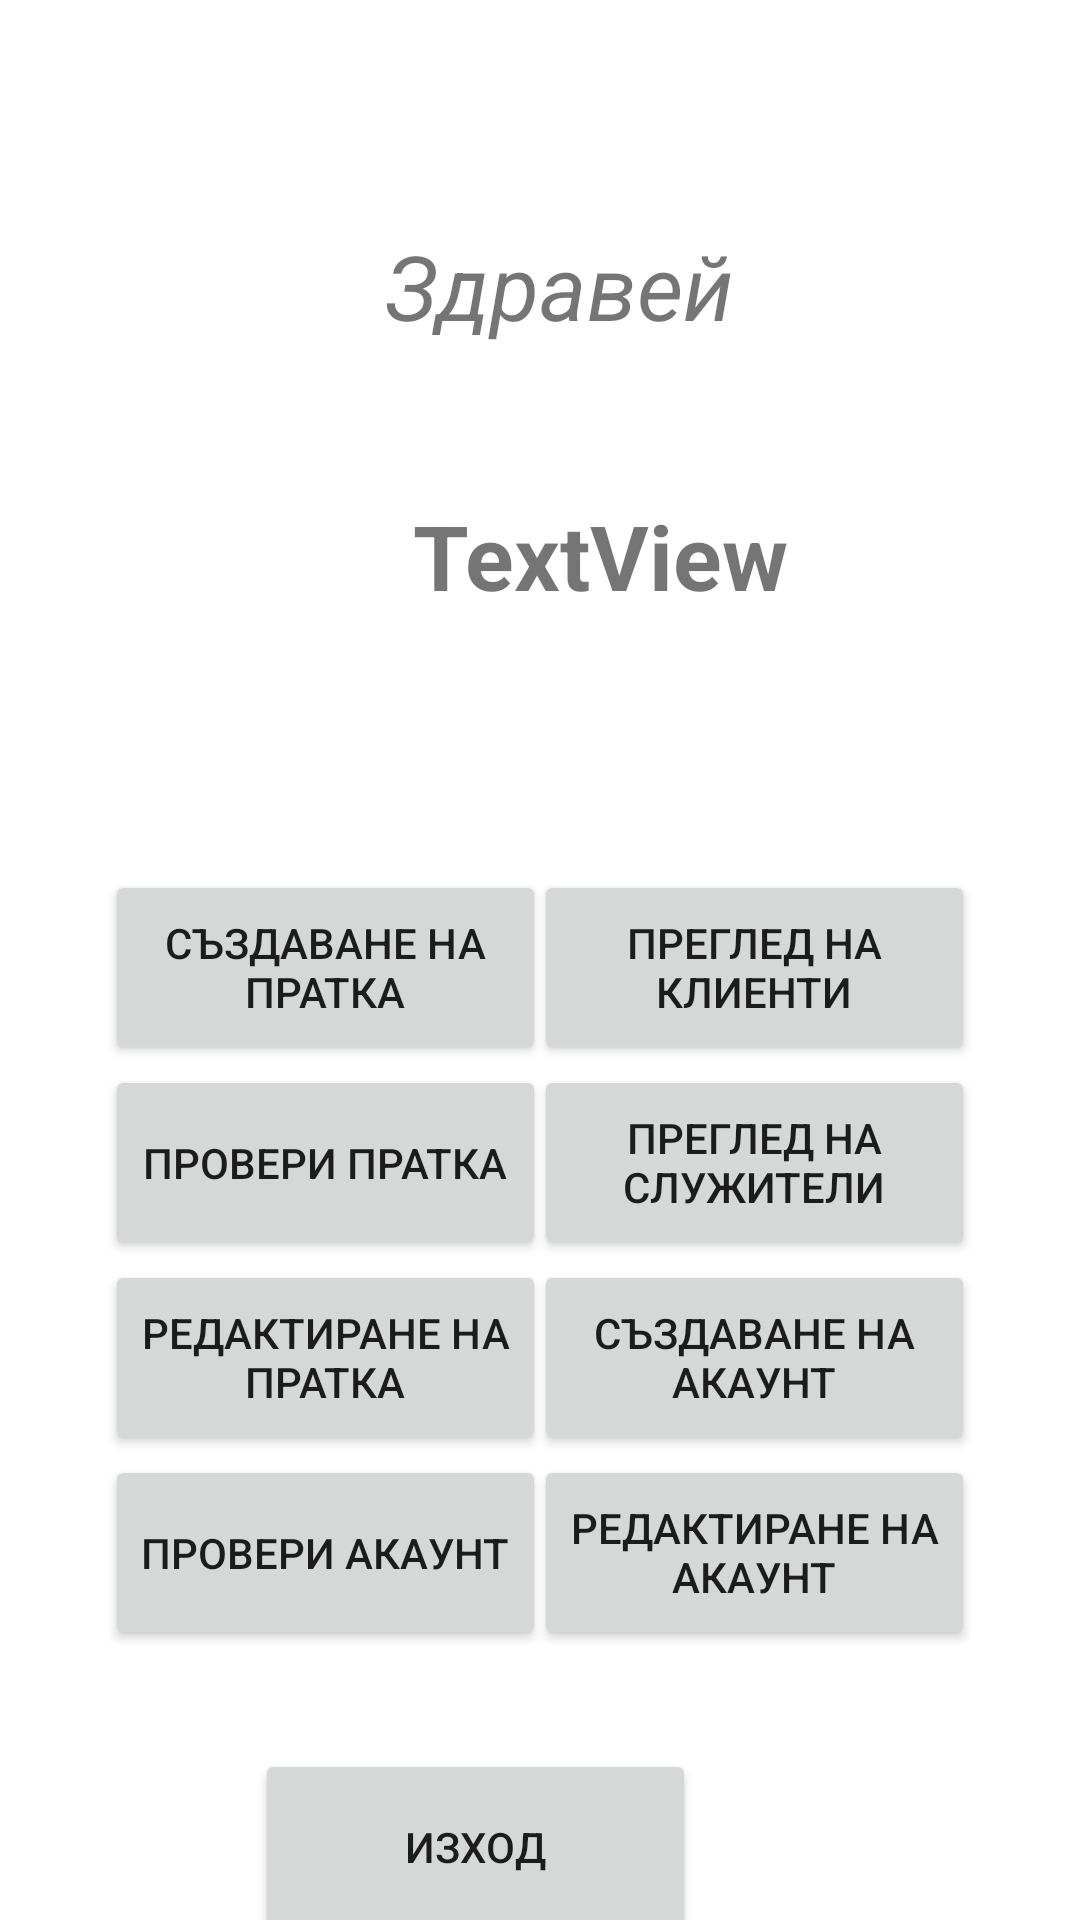

Android layout source for this screen:
<!-- AndroidManifest.xml: application theme Theme.DeliveryBox -->
<!-- res/layout/activity_employee.xml -->
<?xml version="1.0" encoding="utf-8"?>
<androidx.constraintlayout.widget.ConstraintLayout
    xmlns:android="http://schemas.android.com/apk/res/android"
    xmlns:tools="http://schemas.android.com/tools"
    xmlns:app="http://schemas.android.com/apk/res-auto"
    android:layout_width="match_parent"
    android:layout_height="match_parent"
    tools:context=".EmployeeActivity">

  <Button
      android:id="@+id/btnCheckEmployeeAccount"
      android:layout_width="147dp"
      android:layout_height="65dp"
      android:layout_marginEnd="35dp"
      android:text="Редактиране на акаунт"
      app:layout_constraintEnd_toEndOf="parent"
      app:layout_constraintTop_toBottomOf="@+id/btnCreateAccount2"
      tools:ignore="TouchTargetSizeCheck" />

  <Button
      android:id="@+id/btnEmployeeExit"
      android:layout_width="147dp"
      android:layout_height="65dp"
      android:layout_marginTop="33dp"
      android:layout_marginEnd="128dp"
      android:text="ИЗХОД"
      app:layout_constraintEnd_toEndOf="parent"
      app:layout_constraintTop_toBottomOf="@+id/btnCheckAccount2"
      tools:ignore="TouchTargetSizeCheck" />

  <Button
      android:id="@+id/btnEditShipment2"
      android:layout_width="147dp"
      android:layout_height="65dp"
      android:layout_marginStart="35dp"
      android:layout_marginEnd="111dp"
      android:text="Редактиране на пратка"
      app:layout_constraintEnd_toEndOf="parent"
      app:layout_constraintHorizontal_bias="0.0"
      app:layout_constraintStart_toStartOf="parent"
      app:layout_constraintTop_toBottomOf="@+id/btnCheckShipment2"
      tools:ignore="TouchTargetSizeCheck" />

  <Button
      android:id="@+id/btnCheckAccount2"
      android:layout_width="147dp"
      android:layout_height="65dp"
      android:layout_marginStart="35dp"
      android:layout_marginEnd="111dp"
      android:text="Провери акаунт"
      app:layout_constraintEnd_toEndOf="parent"
      app:layout_constraintHorizontal_bias="0.0"
      app:layout_constraintStart_toStartOf="parent"
      app:layout_constraintTop_toBottomOf="@+id/btnEditShipment2"
      tools:ignore="TouchTargetSizeCheck" />

  <Button
      android:id="@+id/btnCheckClient2"
      android:layout_width="147dp"
      android:layout_height="65dp"
      android:layout_marginTop="85dp"
      android:layout_marginEnd="35dp"
      android:text="Преглед на Клиенти"
      app:layout_constraintEnd_toEndOf="parent"
      app:layout_constraintTop_toBottomOf="@+id/textViewEmployeeName"
      tools:ignore="TouchTargetSizeCheck" />

  <Button
      android:id="@+id/btnCheckEmployee2"
      android:layout_width="147dp"
      android:layout_height="65dp"
      android:layout_marginEnd="35dp"
      android:text="Преглед на Служители"
      app:layout_constraintEnd_toEndOf="parent"
      app:layout_constraintTop_toBottomOf="@+id/btnCheckClient2"
      tools:ignore="TouchTargetSizeCheck" />

  <Button
      android:id="@+id/btnCreateAccount2"
      android:layout_width="147dp"
      android:layout_height="65dp"
      android:layout_marginEnd="35dp"
      android:text="Създаване на Акаунт"
      app:layout_constraintEnd_toEndOf="parent"
      app:layout_constraintTop_toBottomOf="@+id/btnCheckEmployee2"
      tools:ignore="TouchTargetSizeCheck" />

  <Button
      android:id="@+id/btnCheckShipment2"
      android:layout_width="147dp"
      android:layout_height="65dp"
      android:layout_marginStart="35dp"
      android:text="Провери пратка"
      app:layout_constraintStart_toStartOf="parent"
      app:layout_constraintTop_toBottomOf="@+id/btnCreateShipment2"
      tools:ignore="TouchTargetSizeCheck" />

  <Button
      android:id="@+id/btnCreateShipment2"
      android:layout_width="147dp"
      android:layout_height="65dp"
      android:layout_marginStart="35dp"
      android:layout_marginTop="85dp"
      android:text="Създаване на пратка"
      app:layout_constraintStart_toStartOf="parent"
      app:layout_constraintTop_toBottomOf="@+id/textViewEmployeeName" />

  <TextView
      android:id="@+id/textViewEmployeeName"
      android:layout_width="260dp"
      android:layout_height="40dp"
      android:layout_marginStart="70dp"
      android:layout_marginTop="20dp"
      android:layout_marginEnd="87dp"
      android:text="TextView"
      android:textAlignment="center"
      android:textSize="30sp"
      android:textStyle="bold"
      app:layout_constraintEnd_toEndOf="parent"
      app:layout_constraintHorizontal_bias="0.0"
      app:layout_constraintStart_toStartOf="parent"
      app:layout_constraintTop_toBottomOf="@+id/textView33" />

  <TextView
      android:id="@+id/textView33"
      android:layout_width="171dp"
      android:layout_height="70dp"
      android:layout_marginStart="110dp"
      android:layout_marginTop="75dp"
      android:layout_marginEnd="125dp"
      android:text="Здравей"
      android:textAlignment="center"
      android:textAllCaps="false"
      android:textSize="30sp"
      android:textStyle="italic"
      app:layout_constraintEnd_toEndOf="parent"
      app:layout_constraintHorizontal_bias="0.2"
      app:layout_constraintStart_toStartOf="parent"
      app:layout_constraintTop_toTopOf="parent" />
</androidx.constraintlayout.widget.ConstraintLayout>
<!-- resources referenced by this layout -->
<resources>
  <style name="Theme.DeliveryBox" parent="Theme.MaterialComponents.DayNight.DarkActionBar">
          
          <item name="colorPrimary">@color/purple_500</item>
          <item name="colorPrimaryVariant">@color/purple_700</item>
          <item name="colorOnPrimary">@color/white</item>
          
          <item name="colorSecondary">@color/teal_200</item>
          <item name="colorSecondaryVariant">@color/teal_700</item>
          <item name="colorOnSecondary">@color/black</item>
          
          <item name="android:statusBarColor" tools:targetApi="l">?attr/colorPrimaryVariant</item>
          
      </style>
  <!-- not gathered from this repository: default colours our renderer supplied (Android Studio template values) -->
  <color name="purple_500">#FF6200EE</color>
  <color name="purple_700">#FF3700B3</color>
  <color name="teal_200">#FF03DAC5</color>
  <color name="teal_700">#FF018786</color>
  <color name="black">#FF000000</color>
  <color name="white">#FFFFFFFF</color>
</resources>
